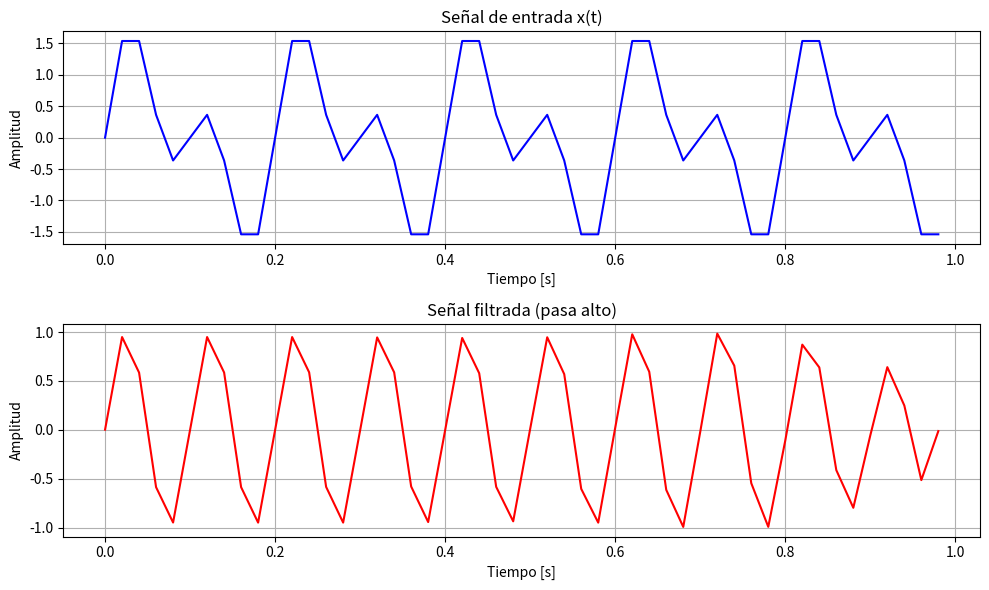

Python code for this plot:
import numpy as np
import matplotlib.pyplot as plt
from scipy import signal

# Datos necesarios
fs = 50  # Frecuencia de muestreo (mayor que 10 Hz para evitar aliasing)
t = np.arange(0, 1, 1/fs)  # 1 segundo de duración, frecuencia de muestreo fs

x1_frec = 5  # 5 Hz
x2_frec = 10  # 10 Hz
frec_corte = 8  # 8 Hz

# Crear las señales
x1 = np.sin(2 * np.pi * x1_frec * t)  # Señal de 5 Hz
x2 = np.sin(2 * np.pi * x2_frec * t)  # Señal de 10 Hz

# Señal de entrada x(t) es la suma de x1 y x2
X_f = x1 + x2

# Parámetros del filtro pasa alto
order = 10  # Orden del filtro
nyquist = 0.5 * fs  # Frecuencia de Nyquist
normalized_cutoff = frec_corte / nyquist  # Normalización de la frecuencia de corte

# Diseñar el filtro pasa alto usando la función butter
b, a = signal.butter(order, normalized_cutoff, btype='high', analog=False)

# Filtrar la señal
x_filtered = signal.filtfilt(b, a, X_f)

# Graficar la señal de entrada y la señal filtrada
plt.figure(figsize=(10, 6))

# Señal de entrada
plt.subplot(2, 1, 1)
plt.plot(t, X_f, label='Señal de entrada x(t)', color='blue')
plt.title('Señal de entrada x(t)')
plt.xlabel('Tiempo [s]')
plt.ylabel('Amplitud')
plt.grid(True)

# Señal filtrada
plt.subplot(2, 1, 2)
plt.plot(t, x_filtered, label='Señal filtrada', color='red')
plt.title('Señal filtrada (pasa alto)')
plt.xlabel('Tiempo [s]')
plt.ylabel('Amplitud')
plt.grid(True)

plt.tight_layout()
plt.show()
 #Comentario, se ve que la senal la trata de hacer mas como una onda senoidal con este filtro. 